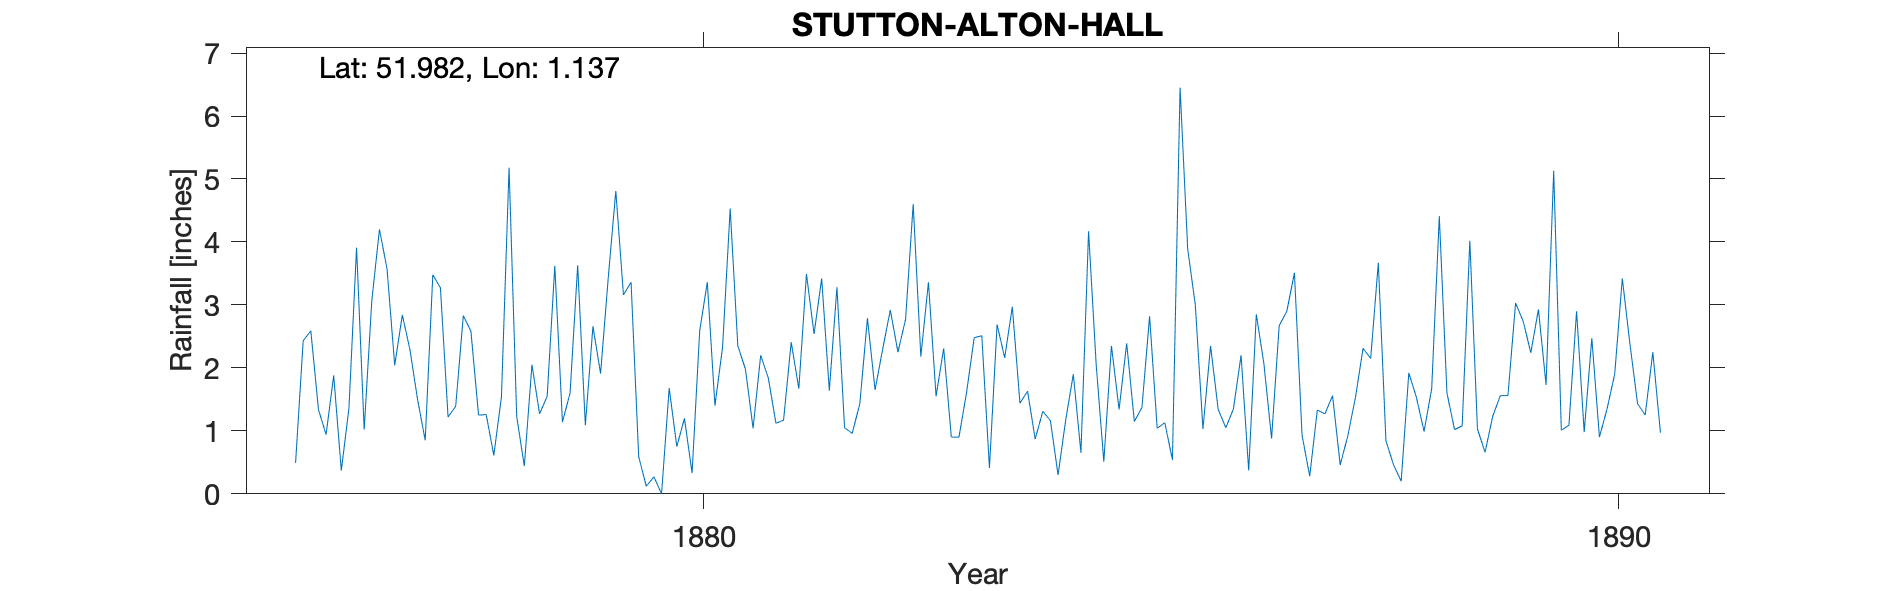

Values plotted in this chart, from the file beside it:
STUTTON-ALTON-HALL, , , , , , , , , , , , , , , , , , , , , , , 
Grid ref, TM155361, Long, 1.137, Lat, 51.98, Elevation, 50, ft, , , , , , , , , , , , , , , 
Station no, RR1905, , , , , , , , , , , , , , , , , , , , , , 
, 1870, 1871, 1872, 1873, 1874, 1875, 1876, 1877, 1878, 1879, 1880, 1881, 1882, 1883, 1884, 1885, 1886, 1887, 1888, 1889, 1890, 1891, 1892
January, , , , , , , 0.49, 3.57, 1.25, 1.6, 0, 1.04, 1.05, 1.55, 1.63, 1.34, 2.35, 0.93, 0.46, 0.66, 2.9, , 
February, , , , , , , 2.43, 2.04, 1.26, 3.63, 1.68, 2.2, 0.96, 2.31, 0.87, 2.39, 1.34, 0.28, 0.2, 1.23, 0.98, , 
March, , , , , , , 2.59, 2.84, 0.61, 1.09, 0.75, 1.84, 1.43, 0.9, 1.31, 1.15, 1.05, 1.33, 1.92, 1.56, 2.47, , 
April, , , , , , , 1.34, 2.29, 1.54, 2.66, 1.2, 1.12, 2.79, 0.9, 1.16, 1.37, 1.35, 1.27, 1.53, 1.56, 0.9, , 
May, , , , , , , 0.94, 1.5, 5.18, 1.91, 0.33, 1.17, 1.65, 1.61, 0.3, 2.82, 2.2, 1.56, 0.99, 3.03, 1.35, , 
June, , , , , , , 1.88, 0.85, 1.23, 3.42, 2.59, 2.41, 2.3, 2.48, 1.17, 1.04, 0.37, 0.46, 1.67, 2.74, 1.9, , 
July, , , , , , , 0.37, 3.48, 0.44, 4.81, 3.36, 1.67, 2.92, 2.51, 1.9, 1.13, 2.85, 0.92, 4.41, 2.24, 3.42, , 
August, , , , , , , 1.36, 3.27, 2.05, 3.16, 1.4, 3.49, 2.25, 0.41, 0.65, 0.54, 2.06, 1.53, 1.6, 2.93, 2.38, , 
September, , , , , , , 3.91, 1.22, 1.27, 3.36, 2.33, 2.54, 2.77, 2.69, 4.17, 6.45, 0.88, 2.31, 1.02, 1.73, 1.43, , 
October, , , , , , , 1.02, 1.39, 1.55, 0.59, 4.53, 3.42, 4.6, 2.16, 2.05, 3.89, 2.67, 2.15, 1.08, 5.13, 1.25, , 
November, , , , , , , 3.07, 2.83, 3.62, 0.12, 2.35, 1.64, 2.18, 2.97, 0.51, 3, 2.9, 3.67, 4.02, 1.01, 2.25, , 
December, , , , , , , 4.2, 2.58, 1.14, 0.27, 1.98, 3.28, 3.36, 1.44, 2.35, 1.03, 3.51, 0.84, 1.03, 1.09, 0.97, , 
Total, , , , , , , 23.6, 27.86, 21.14, 26.62, 22.5, 25.82, 28.26, 21.93, 18.07, 26.15, 23.53, 17.25, 19.93, 24.91, 22.2, , 
Note on TYR: 1886 Feb & March snow in Ma…, , , , , , , , , , , , , , , , , , , , , , , 
Note that this location is now underwate…, , , , , , , , , , , , , , , , , , , , , , , 
